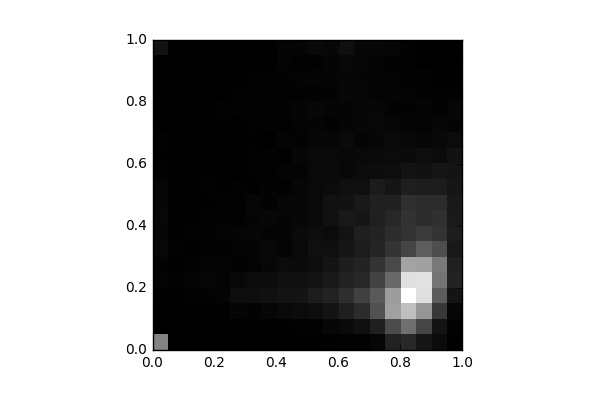

Source data for this figure (header and first rows):
, 0, 1, 2, 3, 4, 5, 6, 7, 8, 9, 10, 11, 12, 13, 14, 15, 16, 17, 18, 19
0, 901.0, 5.0, 6.0, 12.0, 32.0, 24.0, 61.0, 48.0, 61.0, 45.0, 42.0, 20.0, 9.0, 14.0, 2.0, 9.0, 0.0, 6.0, 4.0, 126.0
1, 0.0, 0.0, 5.0, 6.0, 21.0, 10.0, 27.0, 7.0, 10.0, 4.0, 11.0, 9.0, 3.0, 1.0, 0.0, 6.0, 0.0, 2.0, 0.0, 0.0
2, 0.0, 0.0, 12.0, 21.0, 28.0, 23.0, 8.0, 17.0, 7.0, 10.0, 8.0, 8.0, 8.0, 3.0, 0.0, 0.0, 3.0, 4.0, 2.0, 3.0
3, 0.0, 0.0, 11.0, 24.0, 45.0, 31.0, 18.0, 14.0, 14.0, 12.0, 14.0, 11.0, 5.0, 6.0, 6.0, 6.0, 1.0, 2.0, 1.0, 8.0
4, 0.0, 4.0, 8.0, 40.0, 34.0, 28.0, 25.0, 31.0, 22.0, 19.0, 13.0, 9.0, 6.0, 3.0, 7.0, 14.0, 6.0, 8.0, 8.0, 2.0
5, 0.0, 6.0, 36.0, 91.0, 59.0, 17.0, 29.0, 36.0, 18.0, 15.0, 17.0, 5.0, 7.0, 10.0, 3.0, 15.0, 16.0, 0.0, 4.0, 0.0
6, 0.0, 13.0, 23.0, 98.0, 78.0, 34.0, 31.0, 48.0, 35.0, 42.0, 13.0, 14.0, 17.0, 7.0, 14.0, 19.0, 25.0, 15.0, 6.0, 11.0
7, 0.0, 13.0, 42.0, 114.0, 81.0, 52.0, 59.0, 33.0, 49.0, 21.0, 25.0, 14.0, 18.0, 5.0, 20.0, 16.0, 16.0, 15.0, 8.0, 8.0
8, 1.0, 12.0, 65.0, 131.0, 113.0, 77.0, 34.0, 40.0, 37.0, 42.0, 18.0, 28.0, 13.0, 28.0, 16.0, 22.0, 19.0, 23.0, 29.0, 30.0
9, 2.0, 16.0, 77.0, 142.0, 111.0, 69.0, 63.0, 69.0, 52.0, 43.0, 48.0, 30.0, 43.0, 21.0, 29.0, 38.0, 20.0, 34.0, 20.0, 36.0
10, 2.0, 14.0, 93.0, 194.0, 142.0, 99.0, 107.0, 95.0, 72.0, 65.0, 67.0, 65.0, 66.0, 43.0, 35.0, 50.0, 20.0, 40.0, 17.0, 64.0
11, 8.0, 52.0, 143.0, 238.0, 177.0, 142.0, 108.0, 82.0, 117.0, 120.0, 76.0, 69.0, 67.0, 49.0, 24.0, 38.0, 25.0, 36.0, 36.0, 53.0
12, 17.0, 74.0, 215.0, 317.0, 236.0, 199.0, 146.0, 137.0, 176.0, 130.0, 105.0, 57.0, 57.0, 72.0, 41.0, 38.0, 49.0, 44.0, 59.0, 105.0
13, 15.0, 110.0, 308.0, 448.0, 288.0, 243.0, 198.0, 215.0, 155.0, 175.0, 106.0, 79.0, 64.0, 41.0, 49.0, 50.0, 43.0, 36.0, 46.0, 52.0
14, 48.0, 219.0, 563.0, 616.0, 462.0, 357.0, 258.0, 243.0, 222.0, 220.0, 187.0, 86.0, 71.0, 53.0, 60.0, 52.0, 29.0, 29.0, 28.0, 50.0
15, 239.0, 519.0, 1102, 1073, 717.0, 503.0, 365.0, 303.0, 268.0, 230.0, 149.0, 92.0, 78.0, 72.0, 46.0, 22.0, 36.0, 31.0, 23.0, 46.0
16, 286.0, 763.0, 1311, 1756, 1540, 1129, 480.0, 355.0, 345.0, 325.0, 210.0, 135.0, 71.0, 58.0, 34.0, 23.0, 31.0, 24.0, 15.0, 26.0
17, 153.0, 479.0, 1029, 1534, 1546, 1100, 648.0, 406.0, 308.0, 306.0, 194.0, 126.0, 100.0, 47.0, 31.0, 38.0, 27.0, 22.0, 5.0, 1.0
18, 76.0, 131.0, 394.0, 642.0, 800.0, 834.0, 541.0, 351.0, 330.0, 302.0, 198.0, 153.0, 77.0, 57.0, 49.0, 23.0, 20.0, 2.0, 0.0, 1.0
19, 3.0, 18.0, 47.0, 139.0, 244.0, 226.0, 166.0, 200.0, 182.0, 173.0, 153.0, 141.0, 127.0, 81.0, 39.0, 44.0, 16.0, 11.0, 4.0, 9.0
